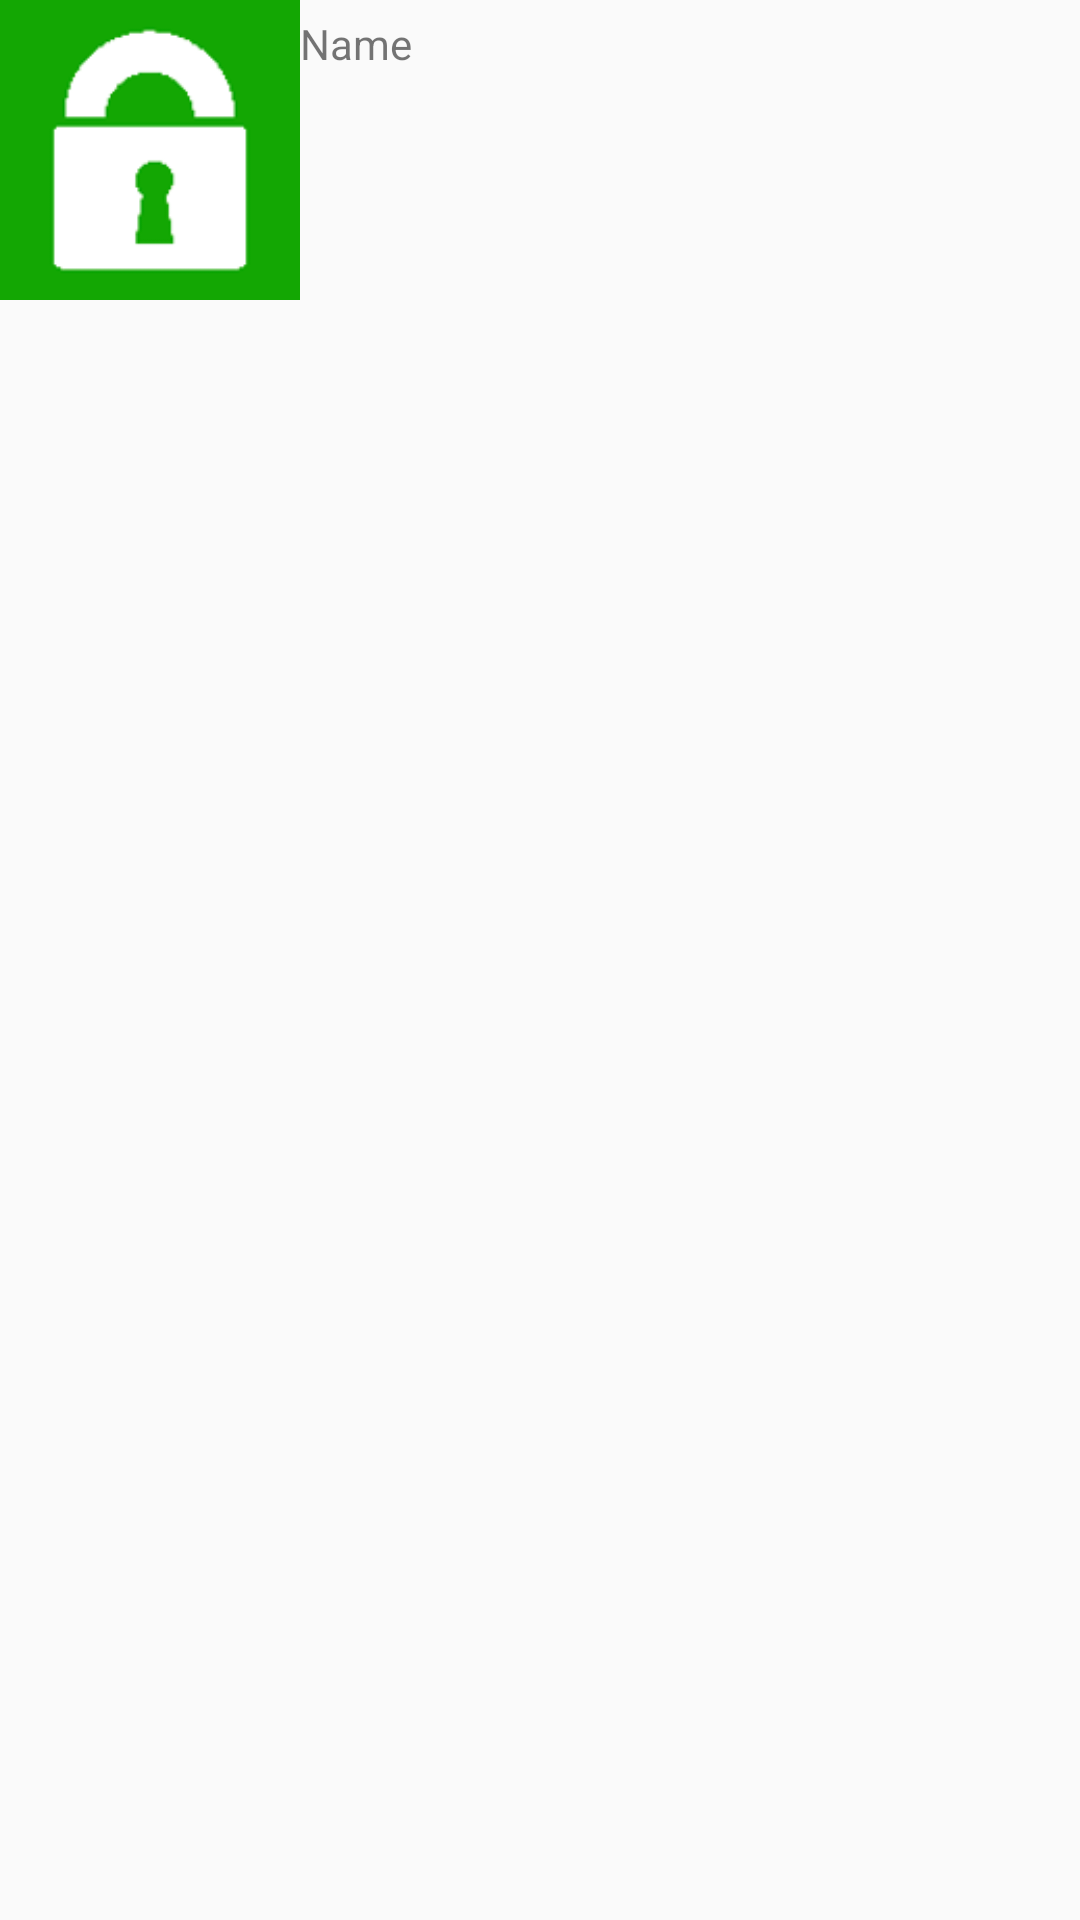

The Android layout XML behind this screen, and the referenced resources:
<!-- AndroidManifest.xml: application theme AppTheme -->
<!-- res/layout/image_layout.xml -->
<?xml version="1.0" encoding="utf-8"?>
<LinearLayout xmlns:android="http://schemas.android.com/apk/res/android"
    android:layout_width="match_parent"
    android:layout_height="match_parent"
    android:orientation="horizontal" >

    <ImageView
        android:id="@+id/imageView1"
        android:layout_width="100dp"
        android:layout_height="100dp"
        android:src="@drawable/app_locker" />

    <TextView
        android:id="@+id/textView1"
        android:layout_marginTop="5dp"
        android:layout_width="wrap_content"
        android:layout_height="wrap_content"
        android:text="Name" />

</LinearLayout>
<!-- resources referenced by this layout -->
<resources>
  <!-- drawable app_locker: png bitmap (drawable-hdpi, 1579 bytes) -->
  <style name="AppTheme" parent="Theme.AppCompat.Light.DarkActionBar">
          <item name="android:radioButtonStyle">@style/RadioButtonAppTheme</item>
          <item name="android:seekBarStyle">@style/SeekBarAppTheme</item>
          <item name="android:editTextStyle">@style/EditTextAppTheme</item>
          <item name="android:actionBarStyle">@style/ActionBar</item>
          <item name="actionBarStyle">@style/ActionBar</item>
          <item name="android:actionBarWidgetTheme">@style/Theme.stylingactionbar.widget</item>
          <item name="actionBarWidgetTheme">@style/Theme.stylingactionbar.widget</item>
          <item name="android:actionBarItemBackground">@drawable/selectable_item_background_stylingactionbar</item>
          <item name="actionBarItemBackground">@drawable/selectable_item_background_stylingactionbar</item>
          <item name="android:actionModeBackground">@drawable/cab_background_top</item>
          <item name="actionModeBackground">@drawable/cab_background_top</item>
      </style>
  <style name="RadioButtonAppTheme" parent="android:Widget.CompoundButton.RadioButton">
          <item name="android:button">@drawable/apptheme_btn_radio_holo_light</item>
      </style>
  <style name="SeekBarAppTheme" parent="android:Widget.SeekBar">
          <item name="android:progressDrawable">@drawable/apptheme_scrubber_progress_horizontal_holo_light</item>
          <item name="android:indeterminateDrawable">@drawable/apptheme_scrubber_progress_horizontal_holo_light</item>
          <item name="android:minHeight">13dip</item>
          <item name="android:maxHeight">13dip</item>
          <item name="android:thumb">@drawable/apptheme_scrubber_control_selector_holo_light</item>
          <item name="android:thumbOffset">16dip</item>
          <item name="android:paddingLeft">16dip</item>
          <item name="android:paddingRight">16dip</item>
      </style>
  <style name="EditTextAppTheme" parent="android:Widget.EditText">
          <item name="android:background">@drawable/apptheme_edit_text_holo_light</item>
          <item name="android:textColor">#000000</item>
      </style>
  <style name="ActionBar" parent="Widget.AppCompat.Light.ActionBar.Solid.Inverse">
          <item name="android:background">@color/sa_green</item>
          <item name="android:backgroundStacked">@color/stacked_green</item>
          <item name="android:backgroundSplit">@color/sa_green</item>
      </style>
  <style name="Theme.stylingactionbar.widget" parent="Theme.AppCompat">
          <item name="android:editTextBackground">@drawable/edit_text_holo_dark</item>
          <item name="android:textColorHint">@color/hint</item>
      </style>
  <color name="sa_green">#14a804</color>
  <color name="stacked_green">#118504</color>
  <color name="hint">#99FFFFFF</color>
</resources>
